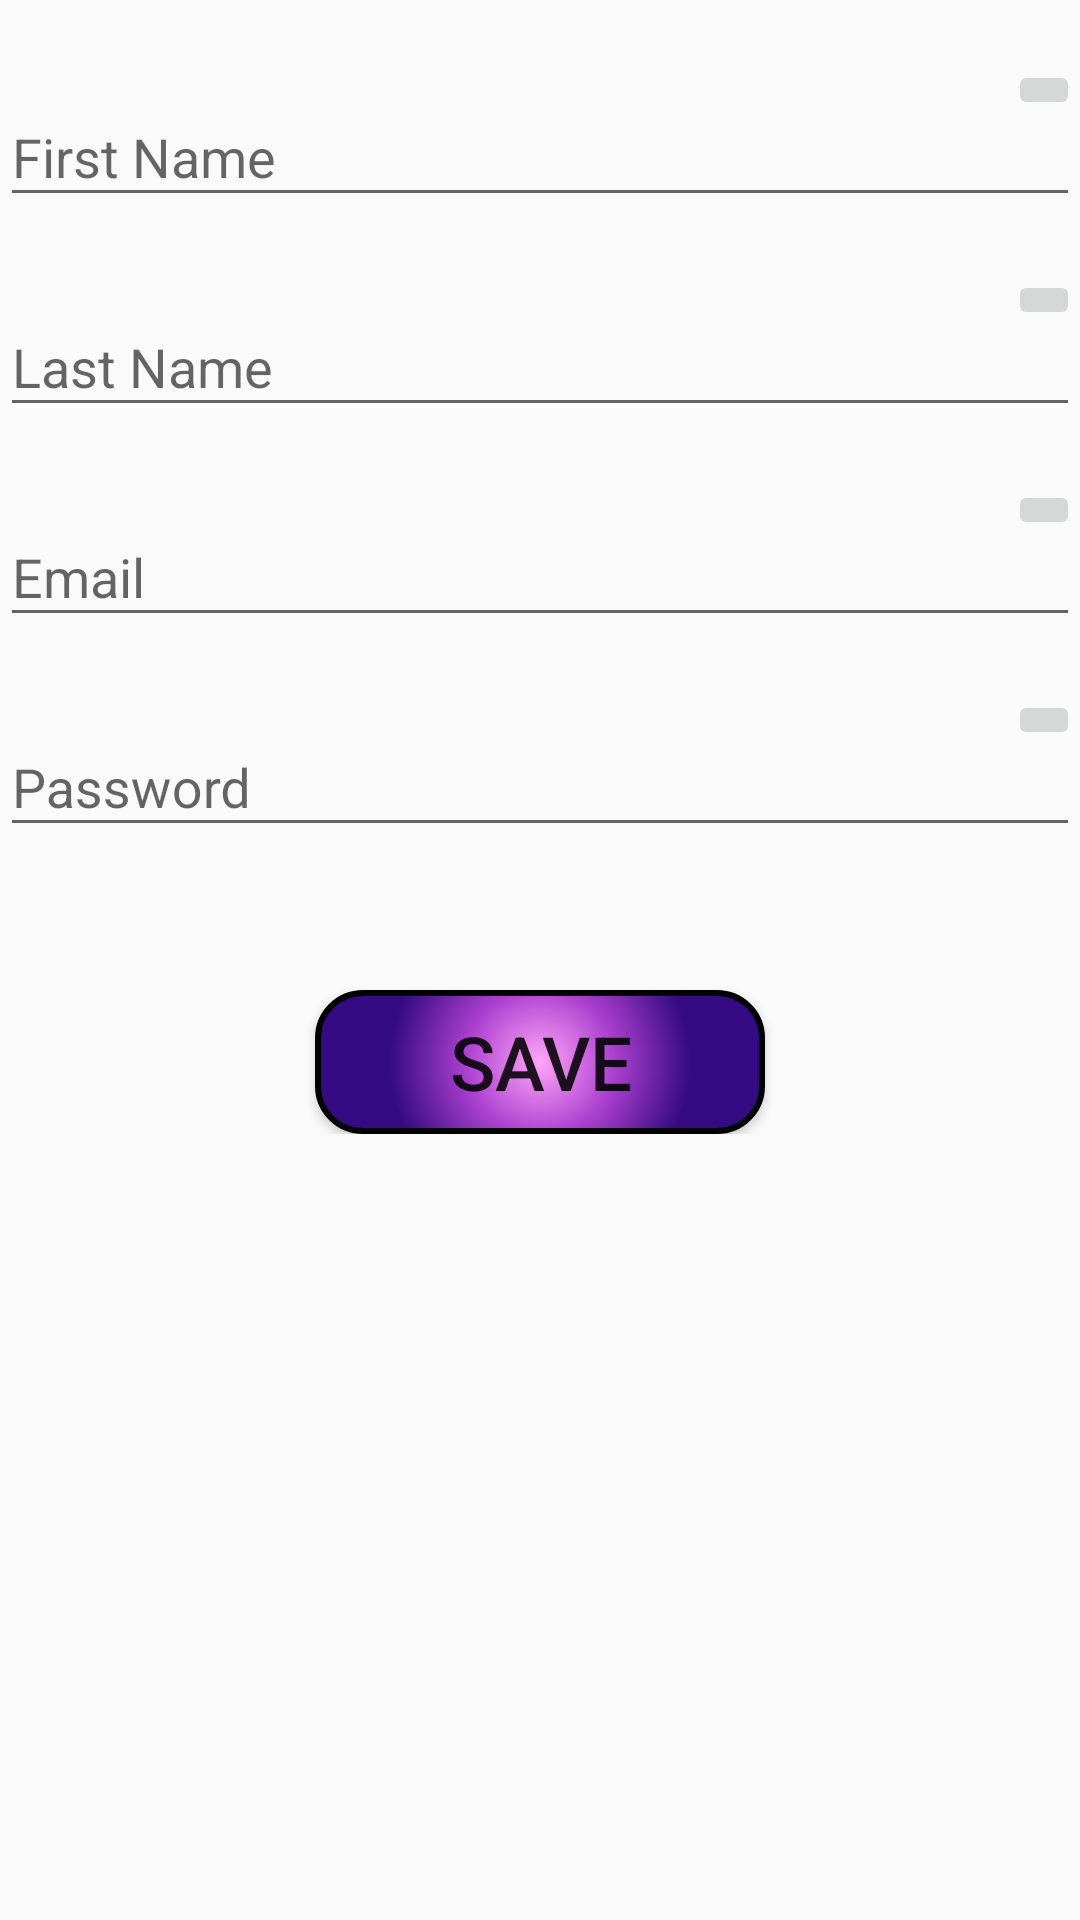

Write the Android layout XML for this screen, with the resource values it uses.
<!-- AndroidManifest.xml: application theme AppTheme -->
<!-- res/layout/activity_profile.xml -->
<?xml version="1.0" encoding="utf-8"?>
<ScrollView xmlns:android="http://schemas.android.com/apk/res/android"
    xmlns:app="http://schemas.android.com/apk/res-auto"
    xmlns:tools="http://schemas.android.com/tools"
    android:layout_width="match_parent"
    android:layout_height="match_parent"
    android:orientation="vertical"
    tools:context="com.asterixsolution.ruia.vacanza.Activities.Profile">

    <android.support.constraint.ConstraintLayout
        android:layout_width="match_parent"
        android:layout_height="match_parent"
        android:orientation="vertical"
        app:layout_constraintBottom_toBottomOf="@+id/button"
        app:layout_constraintTop_toBottomOf="@+id/button">

        <android.support.design.widget.TextInputLayout
            android:id="@+id/textInputLayout3"
            android:layout_width="0dp"
            android:layout_height="wrap_content"
            android:layout_marginTop="20dp"
            app:layout_constraintEnd_toEndOf="parent"
            app:layout_constraintStart_toStartOf="parent"
            app:layout_constraintTop_toTopOf="parent">

            <EditText
                android:id="@+id/FName"
                android:layout_width="match_parent"
                android:layout_height="wrap_content"
                android:hint="First Name"
                android:singleLine="true" />
        </android.support.design.widget.TextInputLayout>

        <ImageButton
            android:id="@+id/FNEdit"
            android:layout_width="wrap_content"
            android:layout_height="wrap_content"
            android:src="@drawable/edit"
            app:layout_constraintEnd_toEndOf="parent"
            app:layout_constraintTop_toTopOf="@+id/textInputLayout3" />


        <android.support.design.widget.TextInputLayout
            android:id="@+id/textInputLayout4"
            android:layout_width="0dp"
            android:layout_height="wrap_content"
            android:layout_marginTop="70dp"
            app:layout_constraintEnd_toEndOf="parent"
            app:layout_constraintStart_toStartOf="parent"
            app:layout_constraintTop_toTopOf="@+id/textInputLayout3">

            <EditText
                android:id="@+id/LName"
                android:layout_width="match_parent"
                android:layout_height="wrap_content"
                android:hint="Last Name"
                android:singleLine="true" />
        </android.support.design.widget.TextInputLayout>

        <ImageButton
            android:id="@+id/LNEdit"
            android:layout_width="wrap_content"
            android:layout_height="wrap_content"
            android:src="@drawable/edit"
            app:layout_constraintEnd_toEndOf="parent"
            app:layout_constraintTop_toTopOf="@+id/textInputLayout4" />

        <android.support.design.widget.TextInputLayout

            android:id="@+id/textInputLayout5"
            android:layout_width="0dp"
            android:layout_height="wrap_content"
            android:layout_marginTop="140dp"
            app:layout_constraintEnd_toEndOf="parent"
            app:layout_constraintHorizontal_bias="0.0"
            app:layout_constraintStart_toStartOf="parent"
            app:layout_constraintTop_toTopOf="@+id/textInputLayout3">

            <EditText
                android:id="@+id/Email"
                android:layout_width="match_parent"
                android:layout_height="wrap_content"
                android:hint="Email"
                android:singleLine="true" />

        </android.support.design.widget.TextInputLayout>

        <ImageButton
            android:id="@+id/EmailEdit"
            android:layout_width="wrap_content"
            android:layout_height="wrap_content"
            android:src="@drawable/edit"
            app:layout_constraintEnd_toEndOf="parent"
            app:layout_constraintTop_toTopOf="@+id/textInputLayout5" />

        <android.support.design.widget.TextInputLayout
            android:id="@+id/textInputLayout6"
            android:layout_width="0dp"
            android:layout_height="wrap_content"
            android:layout_marginTop="210dp"
            app:layout_constraintEnd_toEndOf="parent"
            app:layout_constraintHorizontal_bias="0.0"
            app:layout_constraintStart_toStartOf="parent"
            app:layout_constraintTop_toTopOf="@+id/textInputLayout3">

            <EditText
                android:id="@+id/etPwd"
                android:layout_width="match_parent"
                android:layout_height="wrap_content"
                android:hint="Password"
                android:inputType="textPassword"
                android:singleLine="true" />
        </android.support.design.widget.TextInputLayout>

        <ImageButton
            android:id="@+id/PwdEdit"
            android:layout_width="wrap_content"
            android:layout_height="wrap_content"
            android:src="@drawable/edit"
            app:layout_constraintEnd_toEndOf="parent"
            app:layout_constraintTop_toTopOf="@+id/textInputLayout6" />

        <Button
            android:id="@+id/SaveDetail"
            android:layout_width="150dp"
            android:layout_height="wrap_content"
            android:layout_marginTop="330dp"
            android:background="@drawable/gradient"
            android:text="Save"
            android:textSize="25sp"
            app:layout_constraintEnd_toEndOf="parent"
            app:layout_constraintStart_toStartOf="parent"
            app:layout_constraintTop_toTopOf="parent" />

    </android.support.constraint.ConstraintLayout>

</ScrollView>
<!-- resources referenced by this layout -->
<resources>
  <!-- drawable gradient (drawable) -->
  <?xml version="1.0" encoding="utf-8"?>
  <shape xmlns:android="http://schemas.android.com/apk/res/android"
      android:shape="rectangle">
  
      <gradient
          android:gradientRadius="150"
          android:startColor="#ffa6f8"
          android:centerColor="#ab3fcf"
          android:endColor="#350b83"
          android:type="radial"
          >
      </gradient>
  
      <stroke android:color="#000" android:width="2dp" />
      
      <corners android:radius="15dp" />
  
  </shape>
  <style name="AppTheme" parent="Theme.AppCompat.Light.DarkActionBar">
          
          <item name="colorPrimary">@color/colorPrimary</item>
          <item name="colorPrimaryDark">@color/colorPrimaryDark</item>
          <item name="colorAccent">@color/colorAccent</item>
      </style>
  <color name="colorPrimary">#3F51B5</color>
  <color name="colorPrimaryDark">#0d25c1</color>
  <color name="colorAccent">#FF4081</color>
</resources>
